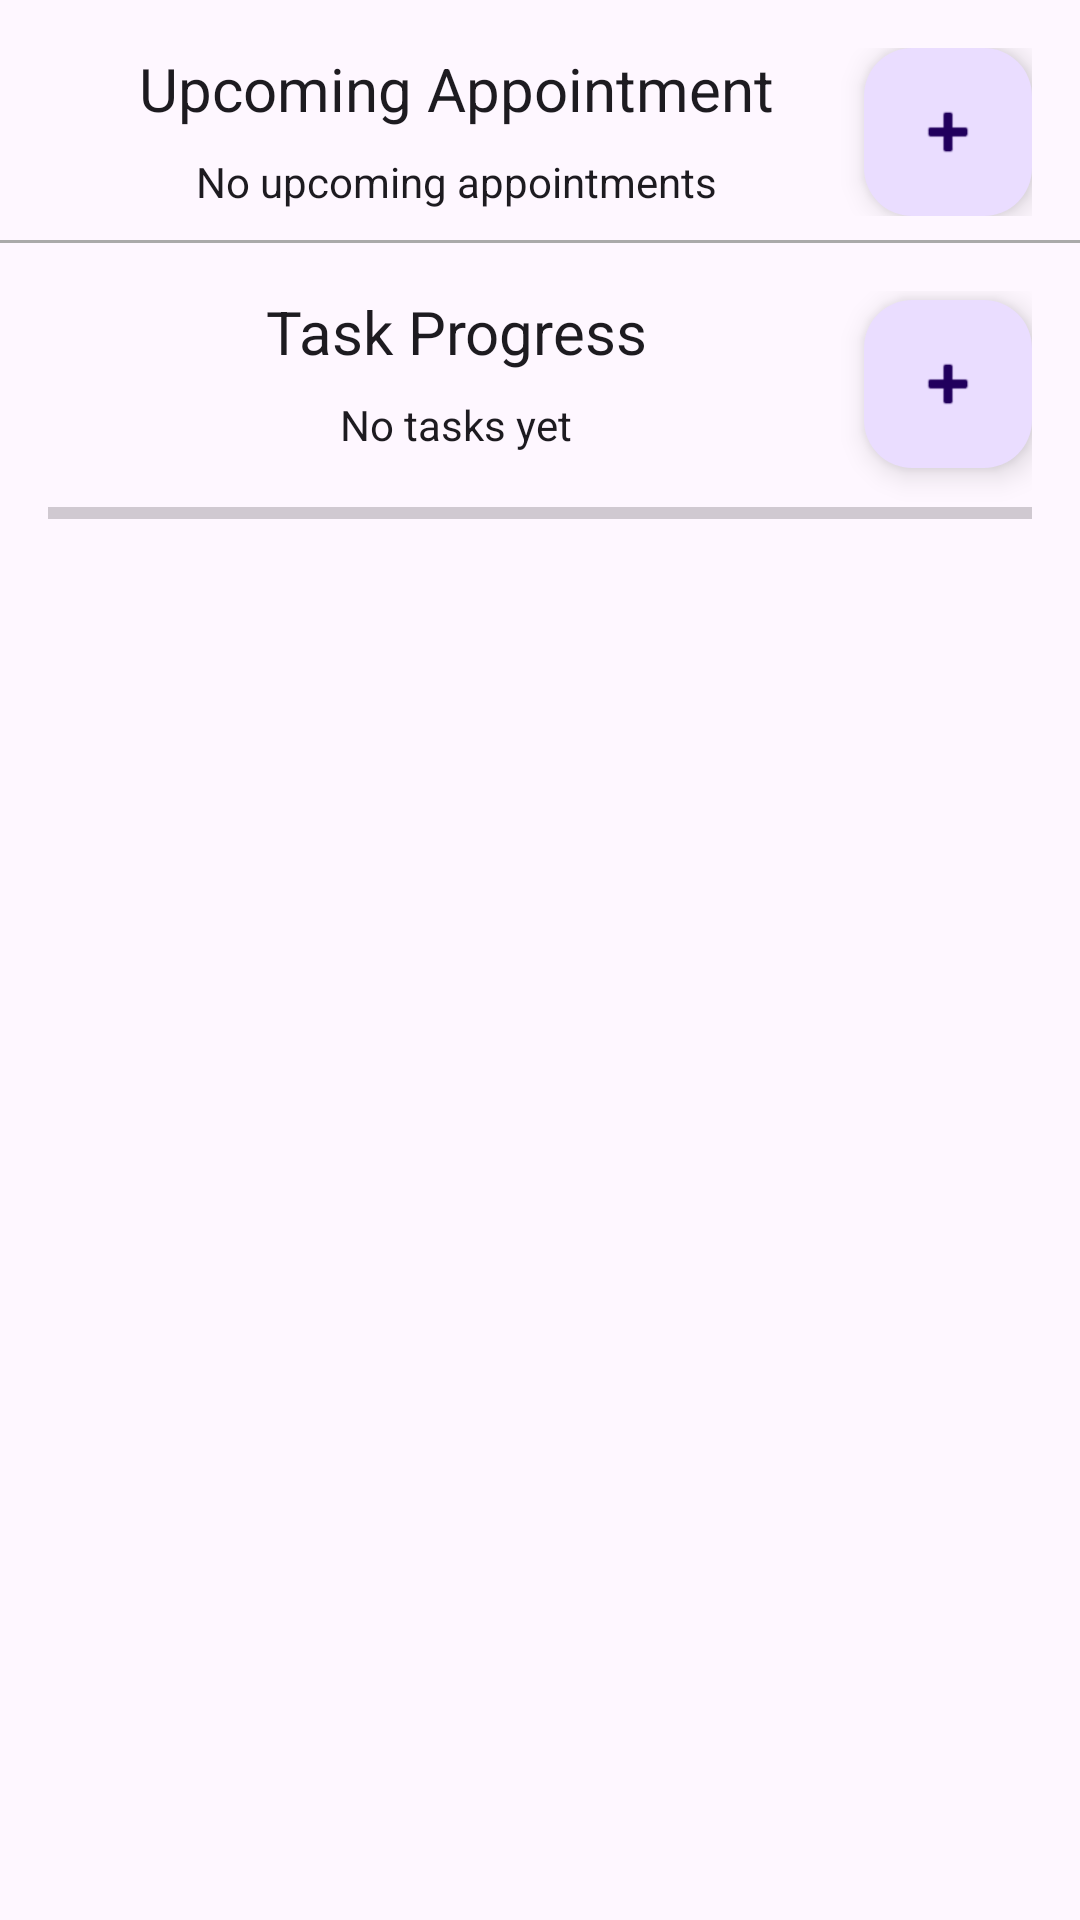

Write the Android layout XML for this screen, with the resource values it uses.
<!-- AndroidManifest.xml: application theme Theme.BridgeCare -->
<!-- res/layout/fragment_patient_overview.xml -->
<?xml version="1.0" encoding="utf-8"?>
<androidx.constraintlayout.widget.ConstraintLayout
    xmlns:android="http://schemas.android.com/apk/res/android"
    xmlns:tools="http://schemas.android.com/tools"
    xmlns:app="http://schemas.android.com/apk/res-auto"
    android:layout_width="match_parent"
    android:layout_height="match_parent"
    tools:context=".fragments.PatientOverviewFragment">

    <androidx.constraintlayout.widget.ConstraintLayout
        android:id="@+id/upcomingAppointmentBox"
        android:layout_width="match_parent"
        android:layout_height="wrap_content"
        android:padding="8dp"
        android:layout_margin="8dp"
        app:layout_constraintTop_toTopOf="parent"
        app:layout_constraintStart_toStartOf="parent"
        app:layout_constraintEnd_toEndOf="parent">

        <TextView
            android:id="@+id/tvUpcomingAppointmentTitle"
            android:layout_width="wrap_content"
            android:layout_height="wrap_content"
            android:text="@string/upcoming_appointment"
            android:textColor="?android:attr/textColorPrimary"
            android:textSize="20sp"
            app:layout_constraintEnd_toStartOf="@+id/OVRappointmentFloatingActionButton"
            app:layout_constraintStart_toStartOf="parent"
            app:layout_constraintTop_toTopOf="parent" />

        <TextView
            android:id="@+id/tvUpcomingAppointment"
            android:layout_width="wrap_content"
            android:layout_height="wrap_content"
            android:layout_marginTop="8dp"
            android:text="@string/no_upcoming_appointment"
            tools:text="Dr. Smith 10/22/2024 (Tuesday) 10:00"
            android:textColor="?android:attr/textColorPrimary"
            android:textSize="14sp"
            android:maxLines="3"
            app:layout_constraintEnd_toStartOf="@+id/OVRappointmentFloatingActionButton"
            app:layout_constraintStart_toStartOf="parent"
            app:layout_constraintTop_toBottomOf="@+id/tvUpcomingAppointmentTitle" />

        <com.google.android.material.floatingactionbutton.FloatingActionButton
            android:id="@+id/OVRappointmentFloatingActionButton"
            android:layout_width="wrap_content"
            android:layout_height="wrap_content"
            android:clickable="true"
            android:contentDescription="@string/cd_add_appointment"
            android:src="@android:drawable/ic_input_add"
            app:layout_constraintBottom_toBottomOf="parent"
            app:layout_constraintEnd_toEndOf="parent"
            app:layout_constraintTop_toTopOf="parent" />
    </androidx.constraintlayout.widget.ConstraintLayout>

    <View
        android:id="@+id/divider"
        android:layout_width="0dp"
        android:layout_height="1dp"
        android:background="@android:color/darker_gray"
        app:layout_constraintTop_toBottomOf="@id/upcomingAppointmentBox"
        app:layout_constraintStart_toStartOf="parent"
        app:layout_constraintEnd_toEndOf="parent" />

    <androidx.constraintlayout.widget.ConstraintLayout
        android:id="@+id/taskProgressBox"
        android:layout_width="match_parent"
        android:layout_height="wrap_content"
        android:layout_margin="8dp"
        android:padding="8dp"
        app:layout_constraintEnd_toEndOf="parent"
        app:layout_constraintStart_toStartOf="parent"
        app:layout_constraintTop_toBottomOf="@+id/divider">

        <TextView
            android:id="@+id/tvTaskProgressTitle"
            android:layout_width="wrap_content"
            android:layout_height="wrap_content"
            android:text="@string/task_progress"
            android:textColor="?android:attr/textColorPrimary"
            android:textSize="20sp"
            app:layout_constraintEnd_toStartOf="@+id/OVRtaskFloatingActionButton"
            app:layout_constraintStart_toStartOf="parent"
            app:layout_constraintTop_toTopOf="parent" />

        <TextView
            android:id="@+id/tvTaskName"
            android:layout_width="wrap_content"
            android:layout_height="wrap_content"
            android:layout_marginTop="8dp"
            android:text="@string/no_tasks_yet"
            tools:text="Take Antibiotics"
            android:textColor="?android:attr/textColorPrimary"
            android:textSize="14sp"
            android:maxLines="4"
            app:layout_constraintEnd_toStartOf="@+id/OVRtaskFloatingActionButton"
            app:layout_constraintStart_toStartOf="parent"
            app:layout_constraintTop_toBottomOf="@+id/tvTaskProgressTitle" />

        <ProgressBar
            android:id="@+id/taskProgressBar"
            style="?android:attr/progressBarStyleHorizontal"
            android:layout_width="0dp"
            android:layout_height="wrap_content"
            android:layout_marginTop="8dp"
            android:max="100"
            android:maxHeight="24dip"
            android:minHeight="24dip"
            android:progress="0"
            app:layout_constraintEnd_toEndOf="parent"
            app:layout_constraintStart_toStartOf="parent"
            app:layout_constraintTop_toBottomOf="@+id/tvTaskName" />

        <com.google.android.material.floatingactionbutton.FloatingActionButton
            android:id="@+id/OVRtaskFloatingActionButton"
            android:layout_width="wrap_content"
            android:layout_height="wrap_content"
            android:clickable="true"
            android:contentDescription="@string/cd_add_task"
            android:src="@android:drawable/ic_input_add"
            app:layout_constraintBottom_toTopOf="@+id/taskProgressBar"
            app:layout_constraintEnd_toEndOf="parent"
            app:layout_constraintTop_toTopOf="parent" />
    </androidx.constraintlayout.widget.ConstraintLayout>

</androidx.constraintlayout.widget.ConstraintLayout>
<!-- resources referenced by this layout -->
<resources>
  <string name="cd_add_appointment">Add appointment</string>
  <string name="cd_add_task">Add task</string>
  <string name="no_tasks_yet">No tasks yet</string>
  <string name="no_upcoming_appointment">No upcoming appointments</string>
  <string name="task_progress">Task Progress</string>
  <string name="upcoming_appointment">Upcoming Appointment</string>
  <style name="Theme.BridgeCare" parent="Base.Theme.BridgeCare" />
  <style name="Base.Theme.BridgeCare" parent="Theme.Material3.DayNight.NoActionBar">
          
          
      </style>
</resources>
